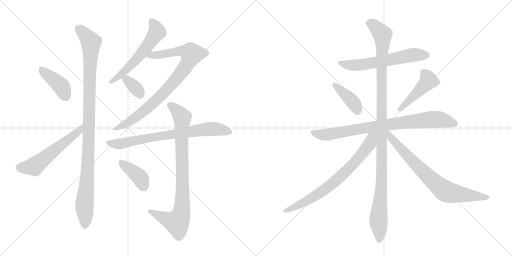
t = 0.00 s
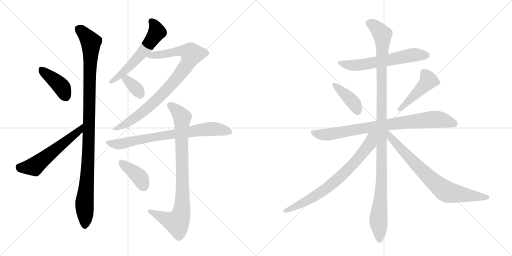
t = 2.55 s
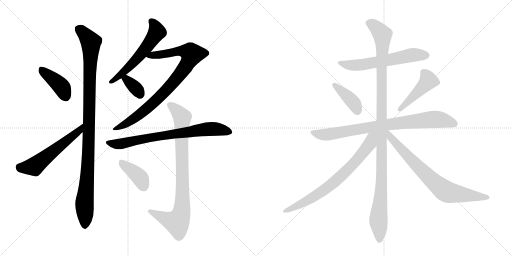
t = 5.11 s
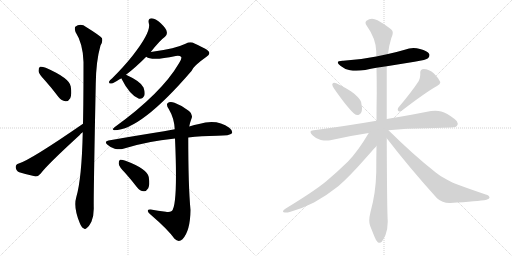
t = 7.66 s
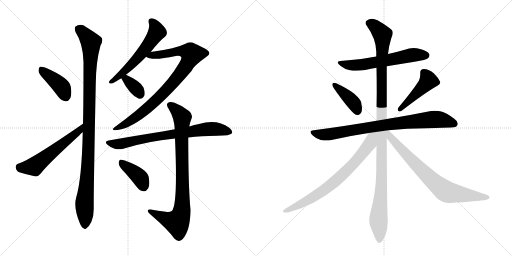
t = 10.21 s
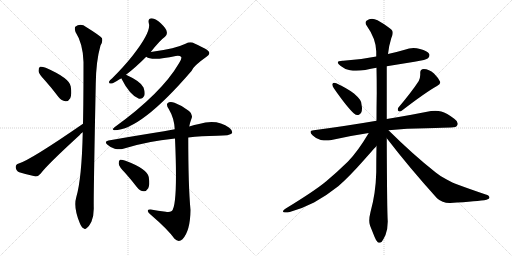
t = 12.76 s

The animated SVG that drew these frames (rendered in a browser with its animation timeline set to each time). Animation: 16 CSS @keyframes rules; one cycle of 12.76 s.

<svg version="1.1" viewBox="0 0 2048 1024" xmlns="http://www.w3.org/2000/svg">
  <g stroke="lightgray" stroke-dasharray="1,1" stroke-width="1" transform="scale(4, 4)">
    <line x1="0" y1="0" x2="256" y2="256"></line>
    <line x1="256" y1="0" x2="0" y2="256"></line>
    <line x1="128" y1="0" x2="128" y2="256"></line>
    <line x1="0" y1="128" x2="256" y2="128"></line>
    <line x1="256" y1="0" x2="512" y2="256"></line>
    <line x1="512" y1="0" x2="256" y2="256"></line>
    <line x1="384" y1="0" x2="384" y2="256"></line>
    <line x1="256" y1="128" x2="512" y2="128"></line>
  </g>
<g transform="scale(1, -1) translate(0, -850)">
   <style type="text/css">
    @keyframes keyframes0 {
      from {
       stroke: black;
       stroke-dashoffset: 407;
       stroke-width: 128;
       }
       57% {
       animation-timing-function: step-end;
       stroke: black;
       stroke-dashoffset: 0;
       stroke-width: 128;
       }
       to {
       stroke: black;
       stroke-width: 1024;
       }
       }
       #make-me-a-hanzi-animation-0 {
         animation: keyframes0 0.581217s both;
         animation-delay: 0.000000s;
         animation-timing-function: linear;
       }
    @keyframes keyframes1 {
      from {
       stroke: black;
       stroke-dashoffset: 560;
       stroke-width: 128;
       }
       65% {
       animation-timing-function: step-end;
       stroke: black;
       stroke-dashoffset: 0;
       stroke-width: 128;
       }
       to {
       stroke: black;
       stroke-width: 1024;
       }
       }
       #make-me-a-hanzi-animation-1 {
         animation: keyframes1 0.705729s both;
         animation-delay: 0.581217s;
         animation-timing-function: linear;
       }
    @keyframes keyframes2 {
      from {
       stroke: black;
       stroke-dashoffset: 1062;
       stroke-width: 128;
       }
       78% {
       animation-timing-function: step-end;
       stroke: black;
       stroke-dashoffset: 0;
       stroke-width: 128;
       }
       to {
       stroke: black;
       stroke-width: 1024;
       }
       }
       #make-me-a-hanzi-animation-2 {
         animation: keyframes2 1.114258s both;
         animation-delay: 1.286947s;
         animation-timing-function: linear;
       }
    @keyframes keyframes3 {
      from {
       stroke: black;
       stroke-dashoffset: 574;
       stroke-width: 128;
       }
       65% {
       animation-timing-function: step-end;
       stroke: black;
       stroke-dashoffset: 0;
       stroke-width: 128;
       }
       to {
       stroke: black;
       stroke-width: 1024;
       }
       }
       #make-me-a-hanzi-animation-3 {
         animation: keyframes3 0.717122s both;
         animation-delay: 2.401204s;
         animation-timing-function: linear;
       }
    @keyframes keyframes4 {
      from {
       stroke: black;
       stroke-dashoffset: 871;
       stroke-width: 128;
       }
       74% {
       animation-timing-function: step-end;
       stroke: black;
       stroke-dashoffset: 0;
       stroke-width: 128;
       }
       to {
       stroke: black;
       stroke-width: 1024;
       }
       }
       #make-me-a-hanzi-animation-4 {
         animation: keyframes4 0.958822s both;
         animation-delay: 3.118327s;
         animation-timing-function: linear;
       }
    @keyframes keyframes5 {
      from {
       stroke: black;
       stroke-dashoffset: 349;
       stroke-width: 128;
       }
       53% {
       animation-timing-function: step-end;
       stroke: black;
       stroke-dashoffset: 0;
       stroke-width: 128;
       }
       to {
       stroke: black;
       stroke-width: 1024;
       }
       }
       #make-me-a-hanzi-animation-5 {
         animation: keyframes5 0.534017s both;
         animation-delay: 4.077148s;
         animation-timing-function: linear;
       }
    @keyframes keyframes6 {
      from {
       stroke: black;
       stroke-dashoffset: 751;
       stroke-width: 128;
       }
       71% {
       animation-timing-function: step-end;
       stroke: black;
       stroke-dashoffset: 0;
       stroke-width: 128;
       }
       to {
       stroke: black;
       stroke-width: 1024;
       }
       }
       #make-me-a-hanzi-animation-6 {
         animation: keyframes6 0.861165s both;
         animation-delay: 4.611165s;
         animation-timing-function: linear;
       }
    @keyframes keyframes7 {
      from {
       stroke: black;
       stroke-dashoffset: 867;
       stroke-width: 128;
       }
       74% {
       animation-timing-function: step-end;
       stroke: black;
       stroke-dashoffset: 0;
       stroke-width: 128;
       }
       to {
       stroke: black;
       stroke-width: 1024;
       }
       }
       #make-me-a-hanzi-animation-7 {
         animation: keyframes7 0.955566s both;
         animation-delay: 5.472331s;
         animation-timing-function: linear;
       }
    @keyframes keyframes8 {
      from {
       stroke: black;
       stroke-dashoffset: 392;
       stroke-width: 128;
       }
       56% {
       animation-timing-function: step-end;
       stroke: black;
       stroke-dashoffset: 0;
       stroke-width: 128;
       }
       to {
       stroke: black;
       stroke-width: 1024;
       }
       }
       #make-me-a-hanzi-animation-8 {
         animation: keyframes8 0.569010s both;
         animation-delay: 6.427897s;
         animation-timing-function: linear;
       }
    @keyframes keyframes9 {
      from {
       stroke: black;
       stroke-dashoffset: 608;
       stroke-width: 128;
       }
       66% {
       animation-timing-function: step-end;
       stroke: black;
       stroke-dashoffset: 0;
       stroke-width: 128;
       }
       to {
       stroke: black;
       stroke-width: 1024;
       }
       }
       #make-me-a-hanzi-animation-9 {
         animation: keyframes9 0.744792s both;
         animation-delay: 6.996908s;
         animation-timing-function: linear;
       }
    @keyframes keyframes10 {
      from {
       stroke: black;
       stroke-dashoffset: 399;
       stroke-width: 128;
       }
       56% {
       animation-timing-function: step-end;
       stroke: black;
       stroke-dashoffset: 0;
       stroke-width: 128;
       }
       to {
       stroke: black;
       stroke-width: 1024;
       }
       }
       #make-me-a-hanzi-animation-10 {
         animation: keyframes10 0.574707s both;
         animation-delay: 7.741699s;
         animation-timing-function: linear;
       }
    @keyframes keyframes11 {
      from {
       stroke: black;
       stroke-dashoffset: 457;
       stroke-width: 128;
       }
       60% {
       animation-timing-function: step-end;
       stroke: black;
       stroke-dashoffset: 0;
       stroke-width: 128;
       }
       to {
       stroke: black;
       stroke-width: 1024;
       }
       }
       #make-me-a-hanzi-animation-11 {
         animation: keyframes11 0.621908s both;
         animation-delay: 8.316406s;
         animation-timing-function: linear;
       }
    @keyframes keyframes12 {
      from {
       stroke: black;
       stroke-dashoffset: 828;
       stroke-width: 128;
       }
       73% {
       animation-timing-function: step-end;
       stroke: black;
       stroke-dashoffset: 0;
       stroke-width: 128;
       }
       to {
       stroke: black;
       stroke-width: 1024;
       }
       }
       #make-me-a-hanzi-animation-12 {
         animation: keyframes12 0.923828s both;
         animation-delay: 8.938314s;
         animation-timing-function: linear;
       }
    @keyframes keyframes13 {
      from {
       stroke: black;
       stroke-dashoffset: 1147;
       stroke-width: 128;
       }
       79% {
       animation-timing-function: step-end;
       stroke: black;
       stroke-dashoffset: 0;
       stroke-width: 128;
       }
       to {
       stroke: black;
       stroke-width: 1024;
       }
       }
       #make-me-a-hanzi-animation-13 {
         animation: keyframes13 1.183431s both;
         animation-delay: 9.862142s;
         animation-timing-function: linear;
       }
    @keyframes keyframes14 {
      from {
       stroke: black;
       stroke-dashoffset: 741;
       stroke-width: 128;
       }
       71% {
       animation-timing-function: step-end;
       stroke: black;
       stroke-dashoffset: 0;
       stroke-width: 128;
       }
       to {
       stroke: black;
       stroke-width: 1024;
       }
       }
       #make-me-a-hanzi-animation-14 {
         animation: keyframes14 0.853027s both;
         animation-delay: 11.045573s;
         animation-timing-function: linear;
       }
    @keyframes keyframes15 {
      from {
       stroke: black;
       stroke-dashoffset: 755;
       stroke-width: 128;
       }
       71% {
       animation-timing-function: step-end;
       stroke: black;
       stroke-dashoffset: 0;
       stroke-width: 128;
       }
       to {
       stroke: black;
       stroke-width: 1024;
       }
       }
       #make-me-a-hanzi-animation-15 {
         animation: keyframes15 0.864421s both;
         animation-delay: 11.898600s;
         animation-timing-function: linear;
       }
</style>
<path d="M 180 528 Q 207 498 234 462 Q 246 447 262 445 Q 274 444 281 457 Q 288 472 283 504 Q 279 537 183 579 Q 167 585 160 583 Q 154 580 154 566 Q 155 554 180 528 Z" fill="lightgray"></path> 
<path d="M 332 355 Q 122 210 75 196 Q 62 192 63 180 Q 64 167 77 161 Q 105 152 143 144 Q 153 144 163 156 Q 187 189 319 310 Q 323 316 331 321 C 355 340 357 372 332 355 Z" fill="lightgray"></path> 
<path d="M 331 321 Q 327 135 305 61 Q 293 21 319 -42 Q 326 -60 334 -63 Q 340 -70 348 -61 Q 355 -57 366 -36 Q 376 -11 375 21 Q 374 69 383 514 Q 384 605 402 668 Q 412 683 408 697 Q 401 707 346 741 Q 322 759 301 743 Q 297 737 302 722 Q 332 676 334 602 Q 334 443 332 355 L 331 321 Z" fill="lightgray"></path> 
<path d="M 603 642 Q 639 688 660 703 Q 670 712 667 723 Q 666 735 643 757 Q 624 775 607 777 Q 591 777 595 758 Q 607 725 531 628 Q 497 585 449 537 Q 439 530 437 525 Q 433 515 445 516 Q 455 517 478 533 Q 481 534 485 537 L 504 551 Q 540 578 585 623 L 603 642 Z" fill="lightgray"></path> 
<path d="M 585 623 Q 607 605 703 626 Q 719 629 725 622 Q 728 615 716 597 Q 646 477 458 341 Q 445 331 457 329 Q 562 329 766 566 Q 772 585 826 623 Q 841 633 836 642 Q 835 651 778 676 Q 762 686 742 675 Q 721 665 689 657 Q 644 647 603 642 C 573 638 557 634 585 623 Z" fill="lightgray"></path> 
<path d="M 485 537 Q 518 471 554 456 Q 555 456 558 455 Q 571 454 578 469 Q 581 481 574 500 Q 564 524 504 551 C 477 563 471 564 485 537 Z" fill="lightgray"></path> 
<path d="M 753 300 Q 804 306 869 307 Q 920 307 928 317 Q 932 327 917 339 Q 868 375 796 354 Q 778 351 757 344 L 699 333 Q 677 330 656 325 Q 554 309 434 288 Q 415 285 430 271 Q 443 259 459 255 Q 478 251 493 255 Q 587 285 700 296 L 753 300 Z" fill="lightgray"></path> 
<path d="M 663 3 Q 632 7 603 12 Q 590 13 591 6 Q 592 -1 603 -9 Q 673 -69 698 -105 Q 714 -121 730 -107 Q 761 -74 762 10 Q 753 106 753 300 L 757 344 Q 760 360 765 373 Q 774 392 756 406 Q 729 428 698 439 Q 679 446 670 437 Q 664 430 675 414 Q 697 377 699 333 L 700 296 Q 712 29 687 6 Q 677 -1 663 3 Z" fill="lightgray"></path> 
<path d="M 500 159 Q 524 132 548 101 Q 560 86 575 85 Q 585 84 593 97 Q 600 110 595 142 Q 588 175 502 207 Q 487 213 480 211 Q 474 208 475 195 Q 476 183 500 159 Z" fill="lightgray"></path> 
<path d="M 1547 585 L 1658 603 Q 1706 611 1712 617 Q 1718 623 1718 629 Q 1718 632 1717 634 Q 1710 647 1680 654 Q 1667 658 1654 658 Q 1636 658 1619 651 Q 1585 641 1552 634 L 1505 624 Q 1442 611 1373 607 L 1370 607 Q 1351 607 1351 600 Q 1351 595 1363 586 Q 1378 573 1400 569 Q 1411 567 1425 567 Q 1441 567 1461 570 Q 1484 575 1506 579 L 1547 585 Z" fill="lightgray"></path> 
<path d="M 1330 515 Q 1329 514 1329 512 Q 1329 506 1336 496 Q 1389 420 1416 396 Q 1423 390 1430 390 Q 1433 390 1436 391 Q 1448 397 1448 417 Q 1448 421 1447 426 Q 1446 444 1440 451 Q 1431 463 1416 476 Q 1390 496 1345 517 Q 1340 519 1337 519 Q 1332 519 1330 515 Z" fill="lightgray"></path> 
<path d="M 1593 419 Q 1591 415 1591 412 Q 1591 408 1594 406 Q 1596 404 1599 404 Q 1603 404 1608 408 Q 1703 481 1748 506 Q 1761 514 1761 520 L 1761 522 Q 1754 538 1736 556 Q 1716 574 1695 574 Q 1681 573 1681 560 L 1681 551 Q 1681 539 1675 526 Q 1647 483 1593 419 Z" fill="lightgray"></path> 
<path d="M 1554 329 Q 1627 337 1705 337 Q 1785 340 1804 340 Q 1826 340 1829 349 Q 1831 352 1831 356 Q 1831 365 1817 375 Q 1787 398 1765 404 Q 1754 407 1741 407 Q 1733 407 1724 406 Q 1656 392 1547 374 L 1506 367 Q 1390 347 1255 329 Q 1242 328 1242 322 Q 1242 317 1250 309 Q 1265 294 1283 290 Q 1296 288 1306 288 Q 1314 288 1321 289 Q 1394 306 1475 318 L 1554 329 Z" fill="lightgray"></path> 
<path d="M 1547 374 L 1547 585 L 1552 634 Q 1556 669 1565 697 Q 1571 709 1571 718 Q 1571 722 1570 725 Q 1567 736 1510 769 Q 1498 775 1488 775 Q 1476 775 1466 767 Q 1462 764 1462 759 Q 1462 754 1467 747 Q 1504 695 1505 644 L 1505 624 L 1506 579 Q 1507 531 1507 480 Q 1506 424 1506 367 L 1506 266 Q 1505 215 1505 161 Q 1503 77 1482 2 Q 1477 -18 1477 -32 Q 1477 -44 1480 -52 L 1498 -97 Q 1505 -115 1511 -119 Q 1515 -121 1518 -121 Q 1523 -121 1527 -117 Q 1533 -109 1542 -90 Q 1551 -66 1551 -36 Q 1548 6 1547 297 L 1547 374 Z" fill="lightgray"></path> 
<path d="M 1475 318 Q 1431 244 1392 204 Q 1348 161 1305 125 Q 1258 86 1143 16 Q 1132 9 1132 5 Q 1132 2 1135 1 Q 1139 0 1144 0 Q 1150 0 1159 2 Q 1207 15 1256 40 Q 1308 69 1353 105 Q 1395 141 1456 210 Q 1502 262 1505 265 L 1506 266 C 1559 324 1498 356 1475 318 Z" fill="lightgray"></path> 
<path d="M 1547 297 Q 1637 180 1748 57 Q 1769 38 1798 38 L 1801 38 Q 1913 45 1946 51 Q 1958 55 1958 59 Q 1958 68 1943 72 Q 1878 94 1827 113 Q 1813 118 1785 133 Q 1761 145 1743 160 Q 1654 230 1554 329 C 1533 350 1520 331 1547 297 Z" fill="lightgray"></path> 
      <clipPath id="make-me-a-hanzi-clip-0">
      <path d="M 180 528 Q 207 498 234 462 Q 246 447 262 445 Q 274 444 281 457 Q 288 472 283 504 Q 279 537 183 579 Q 167 585 160 583 Q 154 580 154 566 Q 155 554 180 528 Z" fill="lightgray"></path>
      </clipPath>
      <path clip-path="url(#make-me-a-hanzi-clip-0)" d="M 165 575 L 246 503 L 263 464 " fill="none" id="make-me-a-hanzi-animation-0" stroke-dasharray="279 558" stroke-linecap="round"></path>

      <clipPath id="make-me-a-hanzi-clip-1">
      <path d="M 332 355 Q 122 210 75 196 Q 62 192 63 180 Q 64 167 77 161 Q 105 152 143 144 Q 153 144 163 156 Q 187 189 319 310 Q 323 316 331 321 C 355 340 357 372 332 355 Z" fill="lightgray"></path>
      </clipPath>
      <path clip-path="url(#make-me-a-hanzi-clip-1)" d="M 77 182 L 89 178 L 137 184 L 288 307 L 301 311 L 322 338 " fill="none" id="make-me-a-hanzi-animation-1" stroke-dasharray="432 864" stroke-linecap="round"></path>

      <clipPath id="make-me-a-hanzi-clip-2">
      <path d="M 331 321 Q 327 135 305 61 Q 293 21 319 -42 Q 326 -60 334 -63 Q 340 -70 348 -61 Q 355 -57 366 -36 Q 376 -11 375 21 Q 374 69 383 514 Q 384 605 402 668 Q 412 683 408 697 Q 401 707 346 741 Q 322 759 301 743 Q 297 737 302 722 Q 332 676 334 602 Q 334 443 332 355 L 331 321 Z" fill="lightgray"></path>
      </clipPath>
      <path clip-path="url(#make-me-a-hanzi-clip-2)" d="M 313 736 L 364 682 L 355 259 L 338 37 L 339 -49 " fill="none" id="make-me-a-hanzi-animation-2" stroke-dasharray="934 1868" stroke-linecap="round"></path>

      <clipPath id="make-me-a-hanzi-clip-3">
      <path d="M 603 642 Q 639 688 660 703 Q 670 712 667 723 Q 666 735 643 757 Q 624 775 607 777 Q 591 777 595 758 Q 607 725 531 628 Q 497 585 449 537 Q 439 530 437 525 Q 433 515 445 516 Q 455 517 478 533 Q 481 534 485 537 L 504 551 Q 540 578 585 623 L 603 642 Z" fill="lightgray"></path>
      </clipPath>
      <path clip-path="url(#make-me-a-hanzi-clip-3)" d="M 606 764 L 627 729 L 618 706 L 541 607 L 445 524 " fill="none" id="make-me-a-hanzi-animation-3" stroke-dasharray="446 892" stroke-linecap="round"></path>

      <clipPath id="make-me-a-hanzi-clip-4">
      <path d="M 585 623 Q 607 605 703 626 Q 719 629 725 622 Q 728 615 716 597 Q 646 477 458 341 Q 445 331 457 329 Q 562 329 766 566 Q 772 585 826 623 Q 841 633 836 642 Q 835 651 778 676 Q 762 686 742 675 Q 721 665 689 657 Q 644 647 603 642 C 573 638 557 634 585 623 Z" fill="lightgray"></path>
      </clipPath>
      <path clip-path="url(#make-me-a-hanzi-clip-4)" d="M 591 626 L 649 631 L 717 646 L 749 644 L 767 633 L 722 555 L 638 461 L 531 372 L 461 335 " fill="none" id="make-me-a-hanzi-animation-4" stroke-dasharray="743 1486" stroke-linecap="round"></path>

      <clipPath id="make-me-a-hanzi-clip-5">
      <path d="M 485 537 Q 518 471 554 456 Q 555 456 558 455 Q 571 454 578 469 Q 581 481 574 500 Q 564 524 504 551 C 477 563 471 564 485 537 Z" fill="lightgray"></path>
      </clipPath>
      <path clip-path="url(#make-me-a-hanzi-clip-5)" d="M 496 532 L 508 532 L 549 491 L 560 471 " fill="none" id="make-me-a-hanzi-animation-5" stroke-dasharray="221 442" stroke-linecap="round"></path>

      <clipPath id="make-me-a-hanzi-clip-6">
      <path d="M 753 300 Q 804 306 869 307 Q 920 307 928 317 Q 932 327 917 339 Q 868 375 796 354 Q 778 351 757 344 L 699 333 Q 677 330 656 325 Q 554 309 434 288 Q 415 285 430 271 Q 443 259 459 255 Q 478 251 493 255 Q 587 285 700 296 L 753 300 Z" fill="lightgray"></path>
      </clipPath>
      <path clip-path="url(#make-me-a-hanzi-clip-6)" d="M 432 280 L 484 275 L 638 306 L 811 332 L 865 334 L 920 322 " fill="none" id="make-me-a-hanzi-animation-6" stroke-dasharray="623 1246" stroke-linecap="round"></path>

      <clipPath id="make-me-a-hanzi-clip-7">
      <path d="M 663 3 Q 632 7 603 12 Q 590 13 591 6 Q 592 -1 603 -9 Q 673 -69 698 -105 Q 714 -121 730 -107 Q 761 -74 762 10 Q 753 106 753 300 L 757 344 Q 760 360 765 373 Q 774 392 756 406 Q 729 428 698 439 Q 679 446 670 437 Q 664 430 675 414 Q 697 377 699 333 L 700 296 Q 712 29 687 6 Q 677 -1 663 3 Z" fill="lightgray"></path>
      </clipPath>
      <path clip-path="url(#make-me-a-hanzi-clip-7)" d="M 680 430 L 714 401 L 729 377 L 726 1 L 708 -39 L 672 -30 L 599 5 " fill="none" id="make-me-a-hanzi-animation-7" stroke-dasharray="739 1478" stroke-linecap="round"></path>

      <clipPath id="make-me-a-hanzi-clip-8">
      <path d="M 500 159 Q 524 132 548 101 Q 560 86 575 85 Q 585 84 593 97 Q 600 110 595 142 Q 588 175 502 207 Q 487 213 480 211 Q 474 208 475 195 Q 476 183 500 159 Z" fill="lightgray"></path>
      </clipPath>
      <path clip-path="url(#make-me-a-hanzi-clip-8)" d="M 485 203 L 554 146 L 575 105 " fill="none" id="make-me-a-hanzi-animation-8" stroke-dasharray="264 528" stroke-linecap="round"></path>

      <clipPath id="make-me-a-hanzi-clip-9">
      <path d="M 1547 585 L 1658 603 Q 1706 611 1712 617 Q 1718 623 1718 629 Q 1718 632 1717 634 Q 1710 647 1680 654 Q 1667 658 1654 658 Q 1636 658 1619 651 Q 1585 641 1552 634 L 1505 624 Q 1442 611 1373 607 L 1370 607 Q 1351 607 1351 600 Q 1351 595 1363 586 Q 1378 573 1400 569 Q 1411 567 1425 567 Q 1441 567 1461 570 Q 1484 575 1506 579 L 1547 585 Z" fill="lightgray"></path>
      </clipPath>
      <path clip-path="url(#make-me-a-hanzi-clip-9)" d="M 1357 599 L 1419 588 L 1642 629 L 1704 629 " fill="none" id="make-me-a-hanzi-animation-9" stroke-dasharray="480 960" stroke-linecap="round"></path>

      <clipPath id="make-me-a-hanzi-clip-10">
      <path d="M 1330 515 Q 1329 514 1329 512 Q 1329 506 1336 496 Q 1389 420 1416 396 Q 1423 390 1430 390 Q 1433 390 1436 391 Q 1448 397 1448 417 Q 1448 421 1447 426 Q 1446 444 1440 451 Q 1431 463 1416 476 Q 1390 496 1345 517 Q 1340 519 1337 519 Q 1332 519 1330 515 Z" fill="lightgray"></path>
      </clipPath>
      <path clip-path="url(#make-me-a-hanzi-clip-10)" d="M 1337 511 L 1410 444 L 1431 405 " fill="none" id="make-me-a-hanzi-animation-10" stroke-dasharray="271 542" stroke-linecap="round"></path>

      <clipPath id="make-me-a-hanzi-clip-11">
      <path d="M 1593 419 Q 1591 415 1591 412 Q 1591 408 1594 406 Q 1596 404 1599 404 Q 1603 404 1608 408 Q 1703 481 1748 506 Q 1761 514 1761 520 L 1761 522 Q 1754 538 1736 556 Q 1716 574 1695 574 Q 1681 573 1681 560 L 1681 551 Q 1681 539 1675 526 Q 1647 483 1593 419 Z" fill="lightgray"></path>
      </clipPath>
      <path clip-path="url(#make-me-a-hanzi-clip-11)" d="M 1694 561 L 1714 528 L 1600 413 " fill="none" id="make-me-a-hanzi-animation-11" stroke-dasharray="329 658" stroke-linecap="round"></path>

      <clipPath id="make-me-a-hanzi-clip-12">
      <path d="M 1554 329 Q 1627 337 1705 337 Q 1785 340 1804 340 Q 1826 340 1829 349 Q 1831 352 1831 356 Q 1831 365 1817 375 Q 1787 398 1765 404 Q 1754 407 1741 407 Q 1733 407 1724 406 Q 1656 392 1547 374 L 1506 367 Q 1390 347 1255 329 Q 1242 328 1242 322 Q 1242 317 1250 309 Q 1265 294 1283 290 Q 1296 288 1306 288 Q 1314 288 1321 289 Q 1394 306 1475 318 L 1554 329 Z" fill="lightgray"></path>
      </clipPath>
      <path clip-path="url(#make-me-a-hanzi-clip-12)" d="M 1252 319 L 1312 312 L 1502 345 L 1725 372 L 1760 372 L 1817 356 " fill="none" id="make-me-a-hanzi-animation-12" stroke-dasharray="700 1400" stroke-linecap="round"></path>

      <clipPath id="make-me-a-hanzi-clip-13">
      <path d="M 1547 374 L 1547 585 L 1552 634 Q 1556 669 1565 697 Q 1571 709 1571 718 Q 1571 722 1570 725 Q 1567 736 1510 769 Q 1498 775 1488 775 Q 1476 775 1466 767 Q 1462 764 1462 759 Q 1462 754 1467 747 Q 1504 695 1505 644 L 1505 624 L 1506 579 Q 1507 531 1507 480 Q 1506 424 1506 367 L 1506 266 Q 1505 215 1505 161 Q 1503 77 1482 2 Q 1477 -18 1477 -32 Q 1477 -44 1480 -52 L 1498 -97 Q 1505 -115 1511 -119 Q 1515 -121 1518 -121 Q 1523 -121 1527 -117 Q 1533 -109 1542 -90 Q 1551 -66 1551 -36 Q 1548 6 1547 297 L 1547 374 Z" fill="lightgray"></path>
      </clipPath>
      <path clip-path="url(#make-me-a-hanzi-clip-13)" d="M 1475 757 L 1506 739 L 1521 723 L 1530 701 L 1528 162 L 1514 -24 L 1518 -108 " fill="none" id="make-me-a-hanzi-animation-13" stroke-dasharray="1019 2038" stroke-linecap="round"></path>

      <clipPath id="make-me-a-hanzi-clip-14">
      <path d="M 1475 318 Q 1431 244 1392 204 Q 1348 161 1305 125 Q 1258 86 1143 16 Q 1132 9 1132 5 Q 1132 2 1135 1 Q 1139 0 1144 0 Q 1150 0 1159 2 Q 1207 15 1256 40 Q 1308 69 1353 105 Q 1395 141 1456 210 Q 1502 262 1505 265 L 1506 266 C 1559 324 1498 356 1475 318 Z" fill="lightgray"></path>
      </clipPath>
      <path clip-path="url(#make-me-a-hanzi-clip-14)" d="M 1499 315 L 1486 300 L 1480 276 L 1449 233 L 1351 133 L 1312 101 L 1215 39 L 1151 8 L 1140 8 " fill="none" id="make-me-a-hanzi-animation-14" stroke-dasharray="613 1226" stroke-linecap="round"></path>

      <clipPath id="make-me-a-hanzi-clip-15">
      <path d="M 1547 297 Q 1637 180 1748 57 Q 1769 38 1798 38 L 1801 38 Q 1913 45 1946 51 Q 1958 55 1958 59 Q 1958 68 1943 72 Q 1878 94 1827 113 Q 1813 118 1785 133 Q 1761 145 1743 160 Q 1654 230 1554 329 C 1533 350 1520 331 1547 297 Z" fill="lightgray"></path>
      </clipPath>
      <path clip-path="url(#make-me-a-hanzi-clip-15)" d="M 1552 320 L 1563 300 L 1623 233 L 1723 133 L 1779 87 L 1809 77 L 1949 59 " fill="none" id="make-me-a-hanzi-animation-15" stroke-dasharray="627 1254" stroke-linecap="round"></path>

</g>
</svg>
